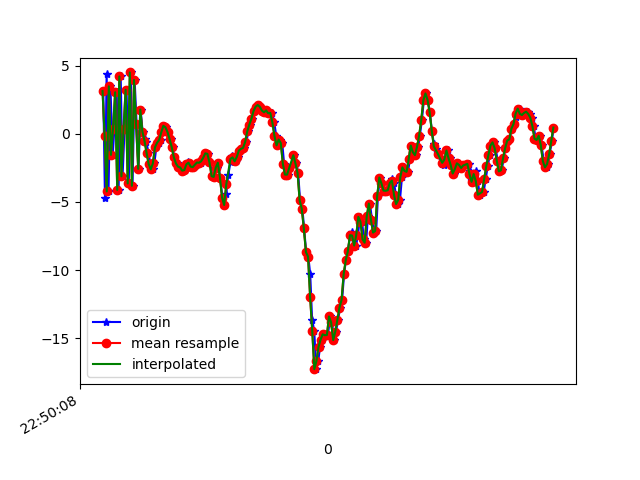

Values plotted in this chart, from the file beside it:
1617835808787, 531452356284747, 3.122738, 0.38349295, 3.0345058
1617835808803, 531452375515517, -4.749, -0.8979, -3.213
1617835808819, 531452394746287, 4.357, 0.06134, -0.6423
1617835808837, 531452413977057, -4.231, -0.9445, 2.202
1617835808855, 531452433207827, 3.473, 0.03131, -6.332
1617835808877, 531452452438597, -1.551, -0.3067, 7.851
1617835808893, 531452471669367, 0.3476, -0.1039, -9.887
1617835808915, 531452490900137, 3.04, 0.2656, 7.338
1617835808933, 531452510130907, -4.12, -0.9224, -4.457
1617835808953, 531452529361677, 4.2, -0.09057, -1.577
1617835808971, 531452548592447, -3.124, -1.05, 6.344
1617835808990, 531452567823217, 0.3661, -0.9927, -9.665
1617835809009, 531452587053987, 3.22, -0.5567, 7.833
1617835809030, 531452606284757, -3.648, -1.516, -3.973
1617835809049, 531452625515527, 4.492, -0.5357, -3.225
1617835809066, 531452644746297, -3.819, -1.872, -1.13
1617835809086, 531452663977067, 3.939, -0.8375, -6.382
1617835809105, 531452683207837, 0.7093, -1.399, 8.666
1617835809123, 531452702438607, -2.579, -2.177, -7.512
1617835809143, 531452721669377, 1.774, -1.6, 2.733
1617835809162, 531452740900147, 0.1595, -2.046, 0.5752
1617835809181, 531452760130917, -0.3937, -2.224, -0.6088
1617835809199, 531452779361687, -0.6403, -2.555, -0.3128
1617835809218, 531452798592457, -1.397, -2.914, -0.3416
1617835809237, 531452817823227, -2.222, -3.42, -0.4676
1617835809257, 531452837053997, -2.615, -3.423, -0.6782
1617835809274, 531452856284767, -2.175, -2.977, -1.084
1617835809293, 531452875515537, -1.003, -2.47, -1.007
1617835809314, 531452894746307, -0.6627, -2.062, -1.169
1617835809333, 531452913977077, -0.4583, -1.593, -1.312
1617835809351, 531452933207847, 0.09398, -1.576, -1.361
1617835809370, 531452952438617, 0.5803, -1.315, -1.578
1617835809390, 531452971669387, 0.4626, -0.9881, -1.822
1617835809409, 531452990900157, 0.1112, -1.019, -2.064
1617835809429, 531453010130927, -0.4063, -0.9763, -2.123
1617835809448, 531453029361697, -0.9939, -0.7923, -2.262
1617835809466, 531453048592467, -1.724, -0.4093, -2.634
1617835809486, 531453067823237, -2.184, -0.03483, -3.03
1617835809502, 531453087054007, -2.419, 0.1086, -3.243
1617835809523, 531453106284777, -2.474, 0.2438, -3.435
1617835809542, 531453125515547, -2.709, 0.5189, -3.659
1617835809563, 531453144746317, -2.666, 1.01, -3.863
1617835809580, 531453163977087, -2.418, 1.476, -3.978
1617835809599, 531453183207857, -2.067, 1.933, -3.935
1617835809618, 531453202438627, -2.125, 2.087, -3.821
1617835809639, 531453221669397, -2.411, 2.306, -3.813
1617835809656, 531453240900167, -2.449, 2.671, -3.883
1617835809676, 531453260130937, -2.275, 3.184, -3.85
1617835809694, 531453279361707, -2.112, 3.296, -3.73
1617835809715, 531453298592477, -2.132, 3.6, -3.528
1617835809731, 531453317823247, -2.026, 3.724, -3.282
1617835809752, 531453337054017, -1.765, 3.846, -3.149
1617835809771, 531453356284787, -1.439, 4.211, -3.132
1617835809790, 531453375515557, -1.478, 4.415, -3.251
1617835809808, 531453394746327, -2.11, 4.454, -3.099
1617835809828, 531453413977097, -3.11, 4.307, -2.968
1617835809846, 531453433207867, -3.172, 4.315, -2.863
1617835809869, 531453452438637, -2.481, 4.304, -2.635
1617835809882, 531453471669407, -2.131, 4.031, -2.271
1617835809902, 531453491037208, -3.231, 3.239, -2.028
1617835809923, 531453510267978, -4.685, 2.696, -2.231
... 164 more rows
